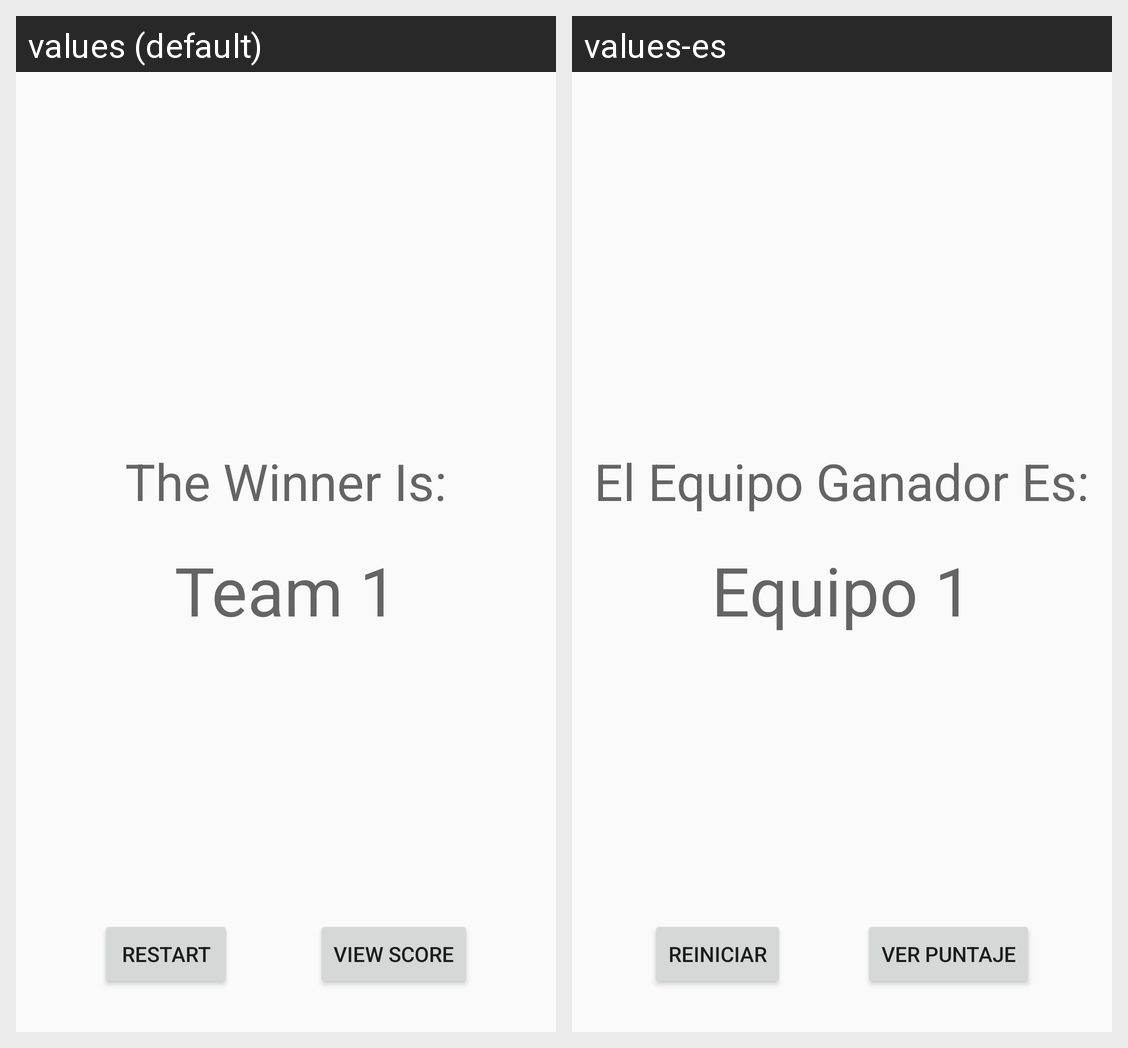

Strings drawn on this Android screen and how each of the app's shown locales translates them:
Android screen res/layout/activity_winner_new.xml rendered under 2 locales, left to right: values (default), values-es. Device: Nexus 5 (rendered at 1080×1920; each locale shown at half size, 540×960, under a caption strip naming it); theme Theme.AppCompat.Light.NoActionBar.
Strings drawn on this screen, with the default value and each locale's value (text and hints the layout hard-codes, and strings that could not be matched under every locale, appear in the picture but are not listed):

winner_announcement
  values: The Winner Is:
  values-es: El Equipo Ganador Es:

team1
  values: Team 1
  values-es: Equipo 1

view_score
  values: View Score
  values-es: Ver Puntaje

restart_button
  values: Restart
  values-es: Reiniciar
